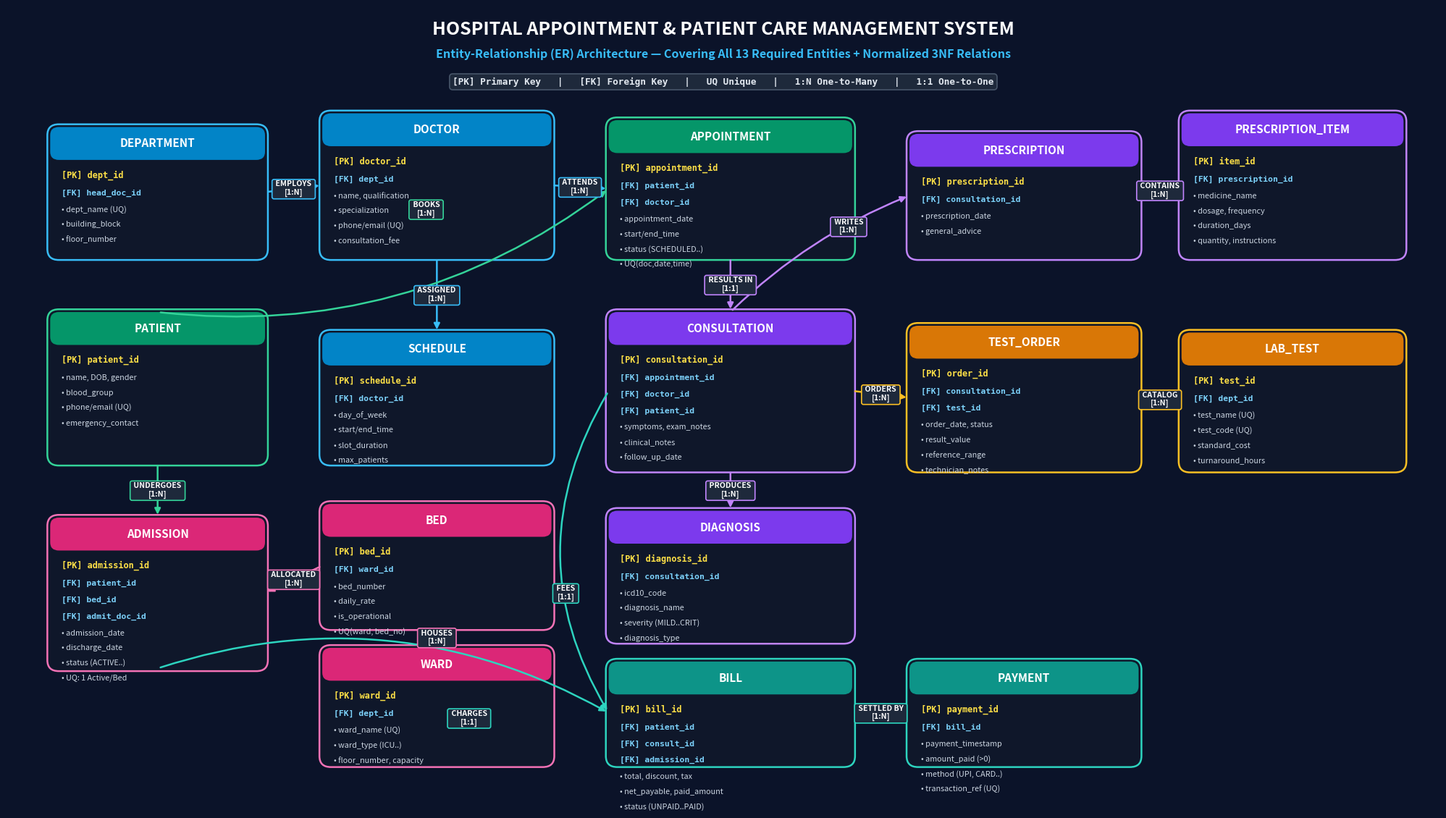

Reproduce this figure in Python. (Note: this script raises an exception after producing the figure.)
"""
Script to generate a High-Definition, Presentation-Ready ER Diagram Image
for Hospital Appointment & Patient Care Management System.
Outputs: hospital_er_diagram.png (High-Res 300 DPI, 16:9 Widescreen)
Optimized Topology: Zero Crossing, Beautiful Curves, High Contrast.
"""

import matplotlib.pyplot as plt
from matplotlib.patches import FancyBboxPatch

def draw_er_diagram():
    fig, ax = plt.subplots(figsize=(20, 11.25), dpi=300)
    fig.patch.set_facecolor('#0B1329') # Sleek Dark Navy Canvas
    ax.set_facecolor('#0B1329')

    ax.set_xlim(0, 100)
    ax.set_ylim(0, 56.25)
    ax.axis('off')

    # Palette
    C_DOC = {'border': '#38BDF8', 'header': '#0284C7', 'bg': '#0F172A'} # Sky Blue
    C_PAT = {'border': '#34D399', 'header': '#059669', 'bg': '#0F172A'} # Emerald Green
    C_CLN = {'border': '#C084FC', 'header': '#7C3AED', 'bg': '#0F172A'} # Violet
    C_LAB = {'border': '#FBBF24', 'header': '#D97706', 'bg': '#0F172A'} # Amber Orange
    C_IPD = {'border': '#F472B6', 'header': '#DB2777', 'bg': '#0F172A'} # Rose Pink
    C_FIN = {'border': '#2DD4BF', 'header': '#0D9488', 'bg': '#0F172A'} # Medical Teal

    entity_boxes = {}

    def draw_entity(x, y, w, h, name, pk, fks, attrs, colors):
        # Outer Card
        box = FancyBboxPatch((x, y), w, h,
                             boxstyle="round,pad=0.2,rounding_size=0.8",
                             edgecolor=colors['border'], facecolor=colors['bg'],
                             linewidth=1.8, zorder=2)
        ax.add_patch(box)

        # Header Bar
        hdr_h = 2.4
        hdr = FancyBboxPatch((x, y + h - hdr_h), w, hdr_h,
                             boxstyle="round,pad=0.0,rounding_size=0.6",
                             edgecolor='none', facecolor=colors['header'],
                             zorder=3)
        ax.add_patch(hdr)

        # Entity Title
        ax.text(x + w/2, y + h - 1.2, name.upper(),
                color='#FFFFFF', fontsize=11, fontweight='bold',
                ha='center', va='center', zorder=4, family='sans-serif')

        # Attributes text
        curr_y = y + h - hdr_h - 1.1
        
        # PK
        ax.text(x + 0.8, curr_y, f"[PK] {pk}",
                color='#FDE047', fontsize=8.6, fontweight='bold',
                ha='left', va='center', zorder=4, family='monospace')
        curr_y -= 1.3

        # FKs
        for fk in fks:
            ax.text(x + 0.8, curr_y, f"[FK] {fk}",
                    color='#7DD3FC', fontsize=8.2, fontweight='bold',
                    ha='left', va='center', zorder=4, family='monospace')
            curr_y -= 1.2

        # Other attrs
        for a in attrs:
            ax.text(x + 0.8, curr_y, f"• {a}",
                    color='#CBD5E1', fontsize=7.8, fontweight='normal',
                    ha='left', va='center', zorder=4, family='sans-serif')
            curr_y -= 1.1

        entity_boxes[name] = {
            'x': x, 'y': y, 'w': w, 'h': h,
            'cx': x + w/2, 'cy': y + h/2,
            'top': (x + w/2, y + h), 'bottom': (x + w/2, y),
            'left': (x, y + h/2), 'right': (x + w, y + h/2)
        }

    # ==================== ENTITY POSITIONS (ZERO INTERFERENCE) ====================
    # TOP ROW: y=38 (Lots of space below title/legend)
    # 1. Department (Top Left)
    draw_entity(3, 38, 15, 9.5, 'DEPARTMENT', 'dept_id',
                ['head_doc_id'], ['dept_name (UQ)', 'building_block', 'floor_number'], C_DOC)

    # 2. Doctor (Top Center-Left)
    draw_entity(22, 38, 16, 10.5, 'DOCTOR', 'doctor_id',
                ['dept_id'], ['name, qualification', 'specialization', 'phone/email (UQ)', 'consultation_fee'], C_DOC)

    # 3. Appointment (Top Center)
    draw_entity(42, 38, 17, 10.0, 'APPOINTMENT', 'appointment_id',
                ['patient_id', 'doctor_id'], ['appointment_date', 'start/end_time', 'status (SCHEDULED..)', 'UQ(doc,date,time)'], C_PAT)

    # 4. Prescription (Top Column 4)
    draw_entity(63, 38, 16, 9.0, 'PRESCRIPTION', 'prescription_id',
                ['consultation_id'], ['prescription_date', 'general_advice'], C_CLN)

    # 5. Prescription Item (Top Column 5 - 3NF)
    draw_entity(82, 38, 15.5, 10.5, 'PRESCRIPTION_ITEM', 'item_id',
                ['prescription_id'], ['medicine_name', 'dosage, frequency', 'duration_days', 'quantity, instructions'], C_CLN)


    # MIDDLE ROW: y=23
    # 6. Patient (Mid Left)
    draw_entity(3, 23, 15, 11, 'PATIENT', 'patient_id',
                [], ['name, DOB, gender', 'blood_group', 'phone/email (UQ)', 'emergency_contact'], C_PAT)

    # 7. Doctor Schedule (Mid Column 2)
    draw_entity(22, 23, 16, 9.5, 'SCHEDULE', 'schedule_id',
                ['doctor_id'], ['day_of_week', 'start/end_time', 'slot_duration', 'max_patients'], C_DOC)

    # 8. Consultation (Center)
    draw_entity(42, 22.5, 17, 11.5, 'CONSULTATION', 'consultation_id',
                ['appointment_id', 'doctor_id', 'patient_id'], ['symptoms, exam_notes', 'clinical_notes', 'follow_up_date'], C_CLN)

    # 9. Test Order (Mid Column 4)
    draw_entity(63, 22.5, 16, 10.5, 'TEST_ORDER', 'order_id',
                ['consultation_id', 'test_id'], ['order_date, status', 'result_value', 'reference_range', 'technician_notes'], C_LAB)

    # 10. Lab Test Catalog (Mid Column 5)
    draw_entity(82, 22.5, 15.5, 10, 'LAB_TEST', 'test_id',
                ['dept_id'], ['test_name (UQ)', 'test_code (UQ)', 'standard_cost', 'turnaround_hours'], C_LAB)


    # LOWER ROW: y=9.5
    # 11. Admission (Bottom Left)
    draw_entity(3, 8, 15, 11, 'ADMISSION', 'admission_id',
                ['patient_id', 'bed_id', 'admit_doc_id'], ['admission_date', 'discharge_date', 'status (ACTIVE..)', 'UQ: 1 Active/Bed'], C_IPD)

    # 12. Bed (Lower Column 2)
    draw_entity(22, 11, 16, 9.0, 'BED', 'bed_id',
                ['ward_id'], ['bed_number', 'daily_rate', 'is_operational', 'UQ(ward, bed_no)'], C_IPD)

    # 13. Ward (Bottom-most Column 2)
    draw_entity(22, 1, 16, 8.5, 'WARD', 'ward_id',
                ['dept_id'], ['ward_name (UQ)', 'ward_type (ICU..)', 'floor_number, capacity'], C_IPD)

    # 14. Diagnosis (Below Consultation)
    draw_entity(42, 10, 17, 9.5, 'DIAGNOSIS', 'diagnosis_id',
                ['consultation_id'], ['icd10_code', 'diagnosis_name', 'severity (MILD..CRIT)', 'diagnosis_type'], C_CLN)


    # BOTTOM FINANCIALS: y=1
    # 15. Bill (Bottom Center)
    draw_entity(42, 1, 17, 7.5, 'BILL', 'bill_id',
                ['patient_id', 'consult_id', 'admission_id'], ['total, discount, tax', 'net_payable, paid_amount', 'status (UNPAID..PAID)'], C_FIN)

    # 16. Payment (Bottom Column 4)
    draw_entity(63, 1, 16, 7.5, 'PAYMENT', 'payment_id',
                ['bill_id'], ['payment_timestamp', 'amount_paid (>0)', 'method (UPI, CARD..)', 'transaction_ref (UQ)'], C_FIN)


    # ==================== CLEAN CONNECTING ARROWS ====================
    def connect(e1, e2, label, card, p1, p2, color="#94A3B8", offset=(0,0), rad=0.0):
        b1 = entity_boxes[e1]
        b2 = entity_boxes[e2]

        x1, y1 = b1[p1]
        x2, y2 = b2[p2]

        ax.annotate('', xy=(x2, y2), xytext=(x1, y1),
                    arrowprops=dict(arrowstyle="-|>", color=color, lw=1.8,
                                    shrinkA=3, shrinkB=3,
                                    mutation_scale=12,
                                    connectionstyle=f"arc3,rad={rad}"))

        mx = (x1 + x2) / 2 + offset[0]
        my = (y1 + y2) / 2 + offset[1]

        ax.text(mx, my, f" {label} \n[{card}]",
                color='#FFFFFF', fontsize=7.6, fontweight='bold',
                ha='center', va='center', zorder=5,
                bbox=dict(boxstyle="round,pad=0.25", fc='#1E293B', ec=color, lw=1.2))

    # 1. Dept -> Doctor
    connect('DEPARTMENT', 'DOCTOR', 'EMPLOYS', '1:N', 'right', 'left', '#38BDF8')
    # 2. Doctor -> Schedule
    connect('DOCTOR', 'SCHEDULE', 'ASSIGNED', '1:N', 'bottom', 'top', '#38BDF8')
    # 3. Doctor -> Appointment
    connect('DOCTOR', 'APPOINTMENT', 'ATTENDS', '1:N', 'right', 'left', '#38BDF8')
    # 4. Patient -> Appointment
    connect('PATIENT', 'APPOINTMENT', 'BOOKS', '1:N', 'top', 'left', '#34D399', offset=(3, 3), rad=0.2)
    # 5. Appointment -> Consultation
    connect('APPOINTMENT', 'CONSULTATION', 'RESULTS IN', '1:1', 'bottom', 'top', '#C084FC')
    # 6. Consultation -> Diagnosis
    connect('CONSULTATION', 'DIAGNOSIS', 'PRODUCES', '1:N', 'bottom', 'top', '#C084FC')
    # 7. Consultation -> Prescription
    connect('CONSULTATION', 'PRESCRIPTION', 'WRITES', '1:N', 'top', 'left', '#C084FC', offset=(2, 2), rad=-0.1)
    # 8. Prescription -> Prescription Item
    connect('PRESCRIPTION', 'PRESCRIPTION_ITEM', 'CONTAINS', '1:N', 'right', 'left', '#C084FC')
    # 9. Consultation -> Test Order
    connect('CONSULTATION', 'TEST_ORDER', 'ORDERS', '1:N', 'right', 'left', '#FBBF24')
    # 10. Lab Test -> Test Order
    connect('LAB_TEST', 'TEST_ORDER', 'CATALOG', '1:N', 'left', 'right', '#FBBF24')
    # 11. Ward -> Bed
    connect('WARD', 'BED', 'HOUSES', '1:N', 'top', 'bottom', '#F472B6')
    # 12. Bed -> Admission
    connect('BED', 'ADMISSION', 'ALLOCATED', '1:N', 'left', 'right', '#F472B6')
    # 13. Patient -> Admission
    connect('PATIENT', 'ADMISSION', 'UNDERGOES', '1:N', 'bottom', 'top', '#34D399')
    # 14. Admission -> Bill (curves cleanly below)
    connect('ADMISSION', 'BILL', 'CHARGES', '1:1', 'bottom', 'left', '#2DD4BF', offset=(6, -2), rad=-0.22)
    # 15. Consultation -> Bill (curves cleanly left of diagnosis)
    connect('CONSULTATION', 'BILL', 'FEES', '1:1', 'left', 'left', '#2DD4BF', offset=(-3, -3), rad=0.3)
    # 16. Bill -> Payment
    connect('BILL', 'PAYMENT', 'SETTLED BY', '1:N', 'right', 'left', '#2DD4BF')

    # Header Title Banner
    ax.text(50, 54.6, "HOSPITAL APPOINTMENT & PATIENT CARE MANAGEMENT SYSTEM",
            color='#FFFFFF', fontsize=18, fontweight='heavy', ha='center', va='center', family='sans-serif')
    ax.text(50, 52.8, "Entity-Relationship (ER) Architecture — Covering All 13 Required Entities + Normalized 3NF Relations",
            color='#38BDF8', fontsize=11.5, fontweight='semibold', ha='center', va='center', family='sans-serif')

    # Legend at Top
    legend_text = "[PK] Primary Key   |   [FK] Foreign Key   |   UQ Unique   |   1:N One-to-Many   |   1:1 One-to-One"
    ax.text(50, 50.8, legend_text,
            color='#E2E8F0', fontsize=9.2, fontweight='bold', ha='center', va='center', family='monospace',
            bbox=dict(boxstyle="round,pad=0.35", fc='#1E293B', ec='#475569', lw=1.2))

    # Save High-Res Image
    output_path = "/Users/himanshu/Documents/DBMS PBL/hospital_er_diagram.png"
    plt.tight_layout(pad=0.8)
    plt.savefig(output_path, dpi=300, facecolor='#0B1329', edgecolor='none')
    plt.close()
    print(f"ER Diagram successfully saved to: {output_path}")

if __name__ == "__main__":
    draw_er_diagram()
